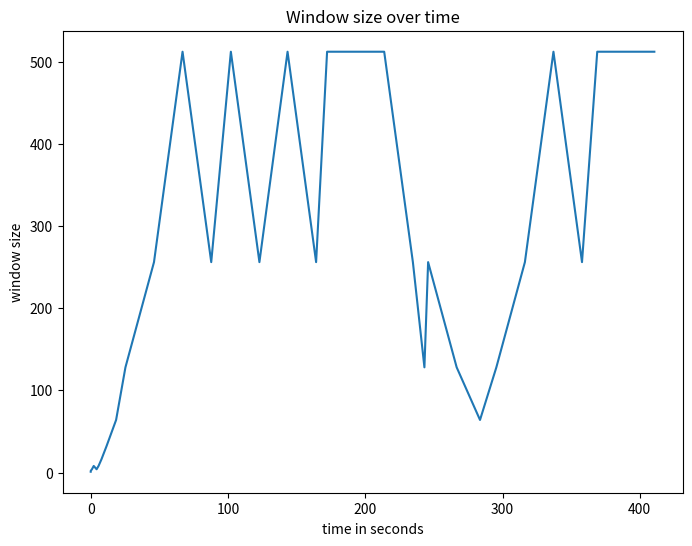
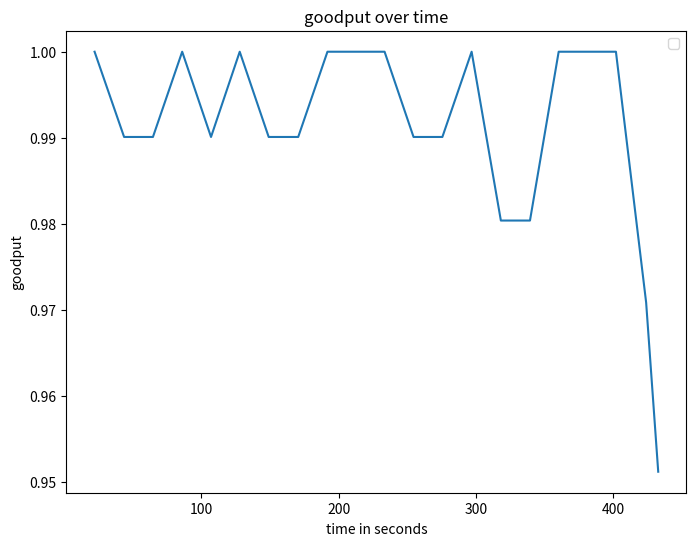

Reproduce these figures in Python, in order.
import matplotlib.pyplot as plt
# lost_packets_buffer = [61, 60, 57, 76, 44, 4, 28, 3, 35, 42, 89, 54, 76, 74, 84, 89]
# lost_packets_time_buffer =[35.3, 64.3, 93.1, 148.0, 167.7, 233.8, 258.7, 311.0, 317.5, 318.9, 328.5, 404.1, 408.6, 418.1, 425.9, 426.9]
# # plotting points as a scatter plot
# #plt.scatter(lost_packets_time_buffer, lost_packets_buffer, label= "stars", color= "green", marker= "*", s=30)
# plt.plot(lost_packets_time_buffer, lost_packets_buffer)
# # x-axis label
# plt.xlabel('time in seconds')
# # frequency label
# plt.ylabel('# of packets dropped')
# # plot title
# plt.title('Packets dropped over time')
# # showing legend
# plt.legend()
# # function to show the plot
# plt.show()

#win_size_buffer =[4, 8, 16, 32, 64, 128, 64, 128, 64, 128, 64, 128, 256, 128, 256, 128, 256, 256, 256, 128, 64, 128, 256, 256, 128, 256, 256, 256, 128, 64, 32, 64]
#win_size_time_buffer=[0,0.6, 2.7, 6.5, 13.5, 22.2, 43.0, 51.4, 72.2, 80.9, 101.7, 110.9, 131.8, 152.7, 158.0, 178.8, 190.7, 211.5, 232.3, 253.1, 273.1, 286.7, 288.8, 309.6, 330.5, 350.7, 371.6, 392.4, 413.3, 423.1, 428.9, 432.7]

win_size_buffer=[1, 2, 4, 8, 4, 8, 16, 32, 64, 128, 256, 512, 256, 512, 256, 512, 256, 512, 512, 512, 256, 128, 256, 128, 64, 128, 256, 512, 256, 512, 512, 512]
win_size_time_buffer=[0, 0.0, 0.9, 2.2, 4.3, 5.7, 7.8, 11.5, 18.5, 25.3, 46.1, 66.9, 87.8, 102.1, 122.9, 143.4, 164.2, 172.2, 193.0, 213.8, 234.7, 243.1, 245.8, 266.6, 283.6, 295.5, 316.3, 337.1, 357.9, 369.0, 389.8, 410.6]
goodput=[1.0, 0.9900990099009901, 0.9900990099009901, 1.0, 0.9900990099009901, 1.0, 0.9900990099009901, 0.9900990099009901, 1.0, 1.0, 1.0, 0.9900990099009901, 0.9900990099009901, 1.0, 0.9803921568627451, 0.9803921568627451, 1.0, 1.0, 1.0, 0.970873786407767, 0.9512195121951219]
gootput_time=[22.2, 43.7, 64.7, 86.0, 107.0, 127.9, 149.0, 170.5, 191.8, 212.6, 233.4, 254.5, 275.5, 296.8, 318.1, 339.3, 360.2, 381.0, 401.9, 423.9, 432.7]
print(len(win_size_buffer))
print(len(win_size_time_buffer))
#plt.scatter(win_size_time_buffer, win_size_buffer, label= "stars", color= "green", marker= "*", s=30)

plt.figure(figsize=(8,6))
plt.plot(win_size_time_buffer, win_size_buffer)  
# x-axis label
plt.xlabel('time in seconds')
# frequency label
plt.ylabel('window size')
# plot title
plt.title('Window size over time')

plt.figure(figsize=(8,6))
plt.plot(gootput_time, goodput)
plt.xlabel('time in seconds')
plt.ylabel('goodput')
plt.title('goodput over time')

# showing legend
plt.legend()
# function to show the plot
plt.show()




# # x-axis label
# plt.ylim(0,1.2)

# # frequency label

# # showing legend
# plt.legend()
# # function to show the plot
# plt.show()